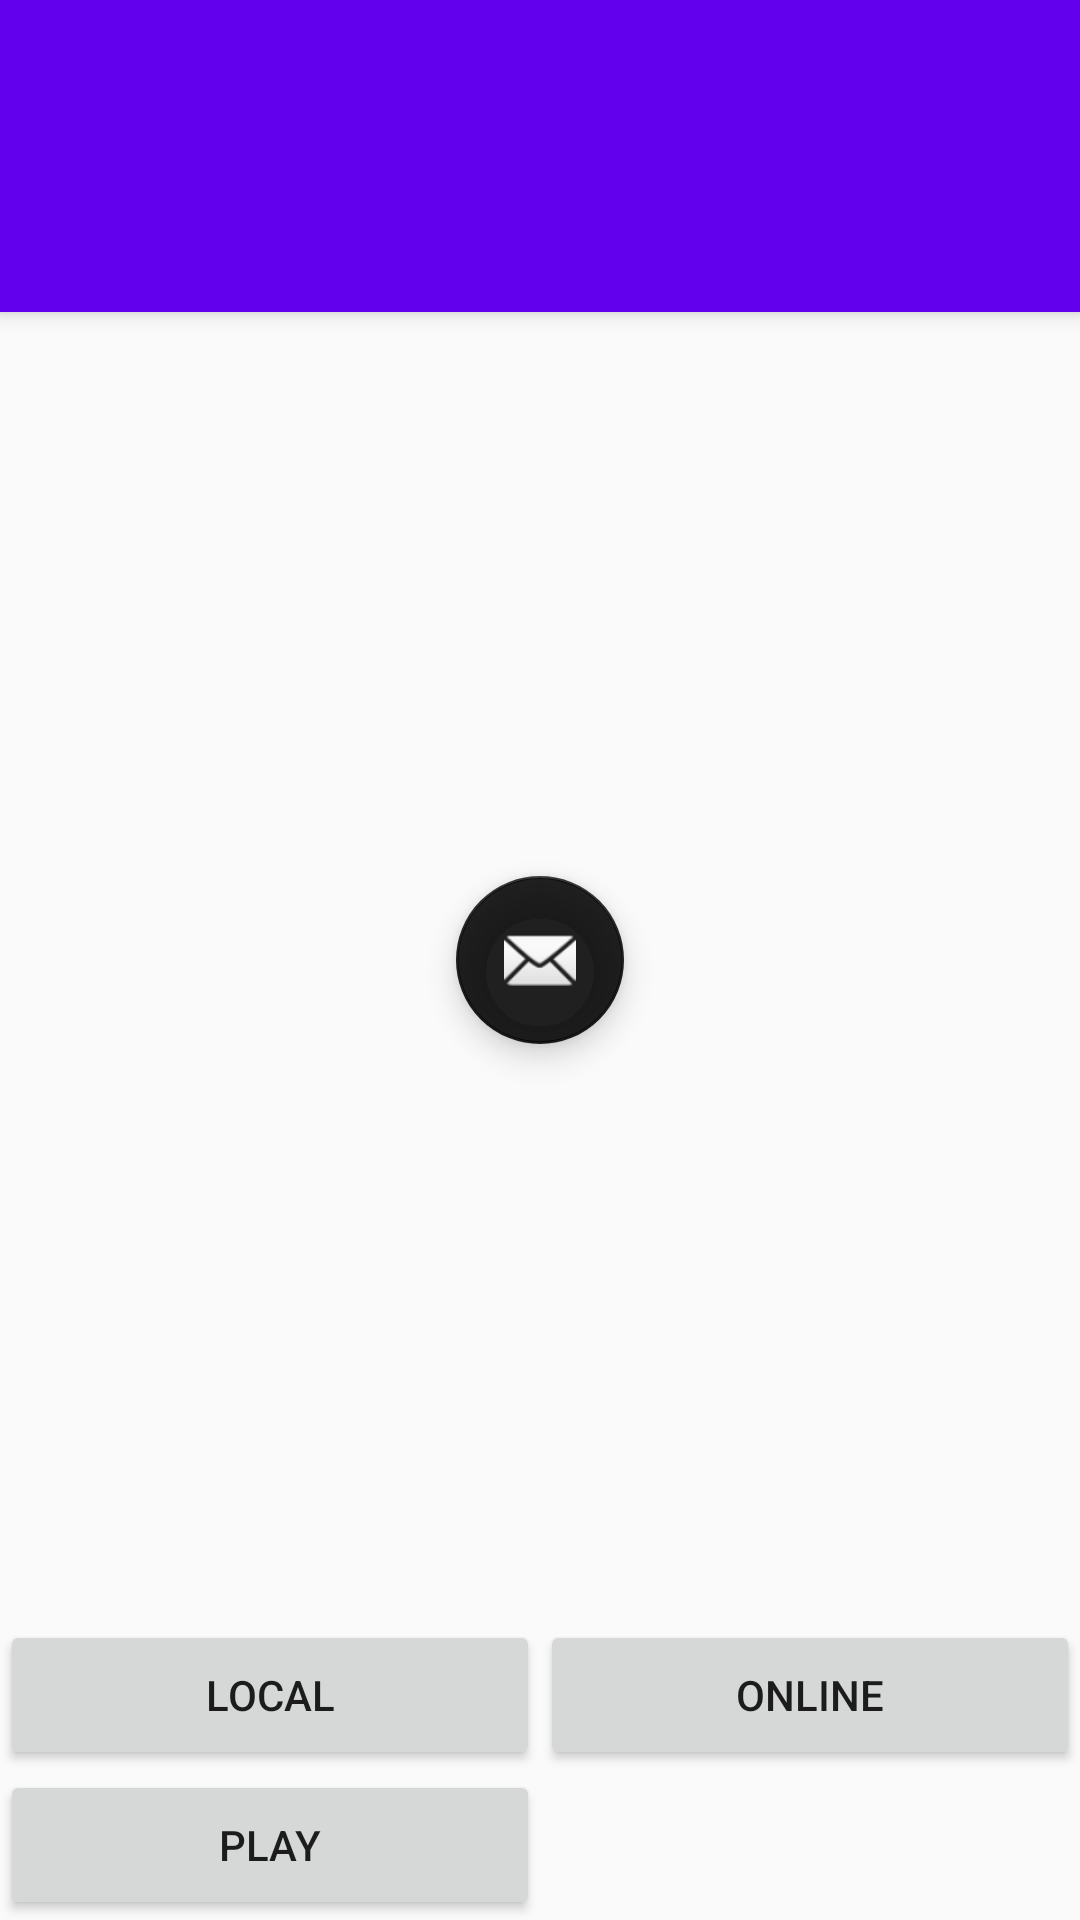

Layout XML and referenced resources for this Android screen:
<!-- AndroidManifest.xml: application theme AppTheme -->
<!-- res/layout/acti_local_library.xml -->
<?xml version="1.0" encoding="utf-8"?>
<android.support.design.widget.CoordinatorLayout xmlns:android="http://schemas.android.com/apk/res/android"
    xmlns:app="http://schemas.android.com/apk/res-auto"
    xmlns:tools="http://schemas.android.com/tools"
    android:id="@+id/main_content"
    android:layout_width="match_parent"
    android:layout_height="match_parent"
    android:fitsSystemWindows="true"
    tools:context="hc3.m4.LocalLibrary">

    <android.support.design.widget.AppBarLayout
        android:id="@+id/appbar"
        android:layout_width="match_parent"
        android:layout_height="wrap_content"
        android:paddingTop="@dimen/appbar_padding_top"
        android:theme="@style/AppTheme.AppBarOverlay">

        <android.support.v7.widget.Toolbar
            android:id="@+id/toolbar"
            android:layout_width="match_parent"
            android:layout_height="?attr/actionBarSize"
            android:background="?attr/colorPrimary"
            app:layout_scrollFlags="scroll|enterAlways"
            app:popupTheme="@style/AppTheme.PopupOverlay">

        </android.support.v7.widget.Toolbar>

        <android.support.design.widget.TabLayout
            android:id="@+id/tabs"
            android:layout_width="match_parent"
            android:layout_height="wrap_content" />

    </android.support.design.widget.AppBarLayout>

    <android.support.v4.view.ViewPager
        android:id="@+id/container"
        android:layout_width="match_parent"
        android:layout_height="match_parent"
        app:layout_behavior="@string/appbar_scrolling_view_behavior" />

    <android.support.design.widget.FloatingActionButton
        android:id="@+id/fab"
        android:layout_width="wrap_content"
        android:layout_height="wrap_content"
        android:layout_gravity="center_vertical|center_horizontal"
        android:layout_margin="@dimen/fab_margin"
        app:srcCompat="@android:drawable/ic_dialog_email"
        app:backgroundTint="?attr/actionMenuTextColor"
        app:layout_anchorGravity="center_vertical|center_horizontal" />

    <RelativeLayout
        android:layout_width="match_parent"
        android:layout_height="match_parent">

        <GridLayout
            android:layout_width="match_parent"
            android:layout_height="100dp"
            android:columnCount="2"
            android:rowCount="2"
            android:layout_alignParentBottom="true"
            android:layout_alignParentLeft="true"
            android:layout_alignParentStart="true"
            android:id="@+id/gridLayout">

            <Button
                android:text="Local"
                android:layout_width="wrap_content"
                android:layout_height="wrap_content"
                android:id="@+id/btn_local"
                android:layout_columnWeight="1"
                android:layout_rowWeight="1" />

            <Button
                android:text="Online"
                android:layout_width="wrap_content"
                android:layout_height="wrap_content"
                android:id="@+id/btn_online"
                android:layout_columnWeight="1"
                android:layout_rowWeight="1"/>

            <Button
                android:text="Play"
                android:layout_width="wrap_content"
                android:layout_height="wrap_content"
                android:id="@+id/btn_play"
                android:layout_columnWeight="1"
                android:layout_rowWeight="1" />
        </GridLayout>

    </RelativeLayout>

</android.support.design.widget.CoordinatorLayout>
<!-- resources referenced by this layout -->
<resources>
  <style name="AppTheme.AppBarOverlay" parent="ThemeOverlay.AppCompat.Dark.ActionBar" />
  <style name="AppTheme.PopupOverlay" parent="ThemeOverlay.AppCompat.Light" />
  <style name="AppTheme" parent="Theme.AppCompat.Light.DarkActionBar">
          
          <item name="colorPrimary">@color/colorPrimary</item>
          <item name="colorPrimaryDark">@color/colorPrimaryDark</item>
          <item name="colorAccent">@color/colorAccent</item>
      </style>
  <!-- not gathered from this repository: default colours our renderer supplied (Android Studio template values) -->
  <color name="colorPrimary">#FF6200EE</color>
  <color name="colorPrimaryDark">#FF3700B3</color>
  <color name="colorAccent">#FF03DAC5</color>
</resources>
